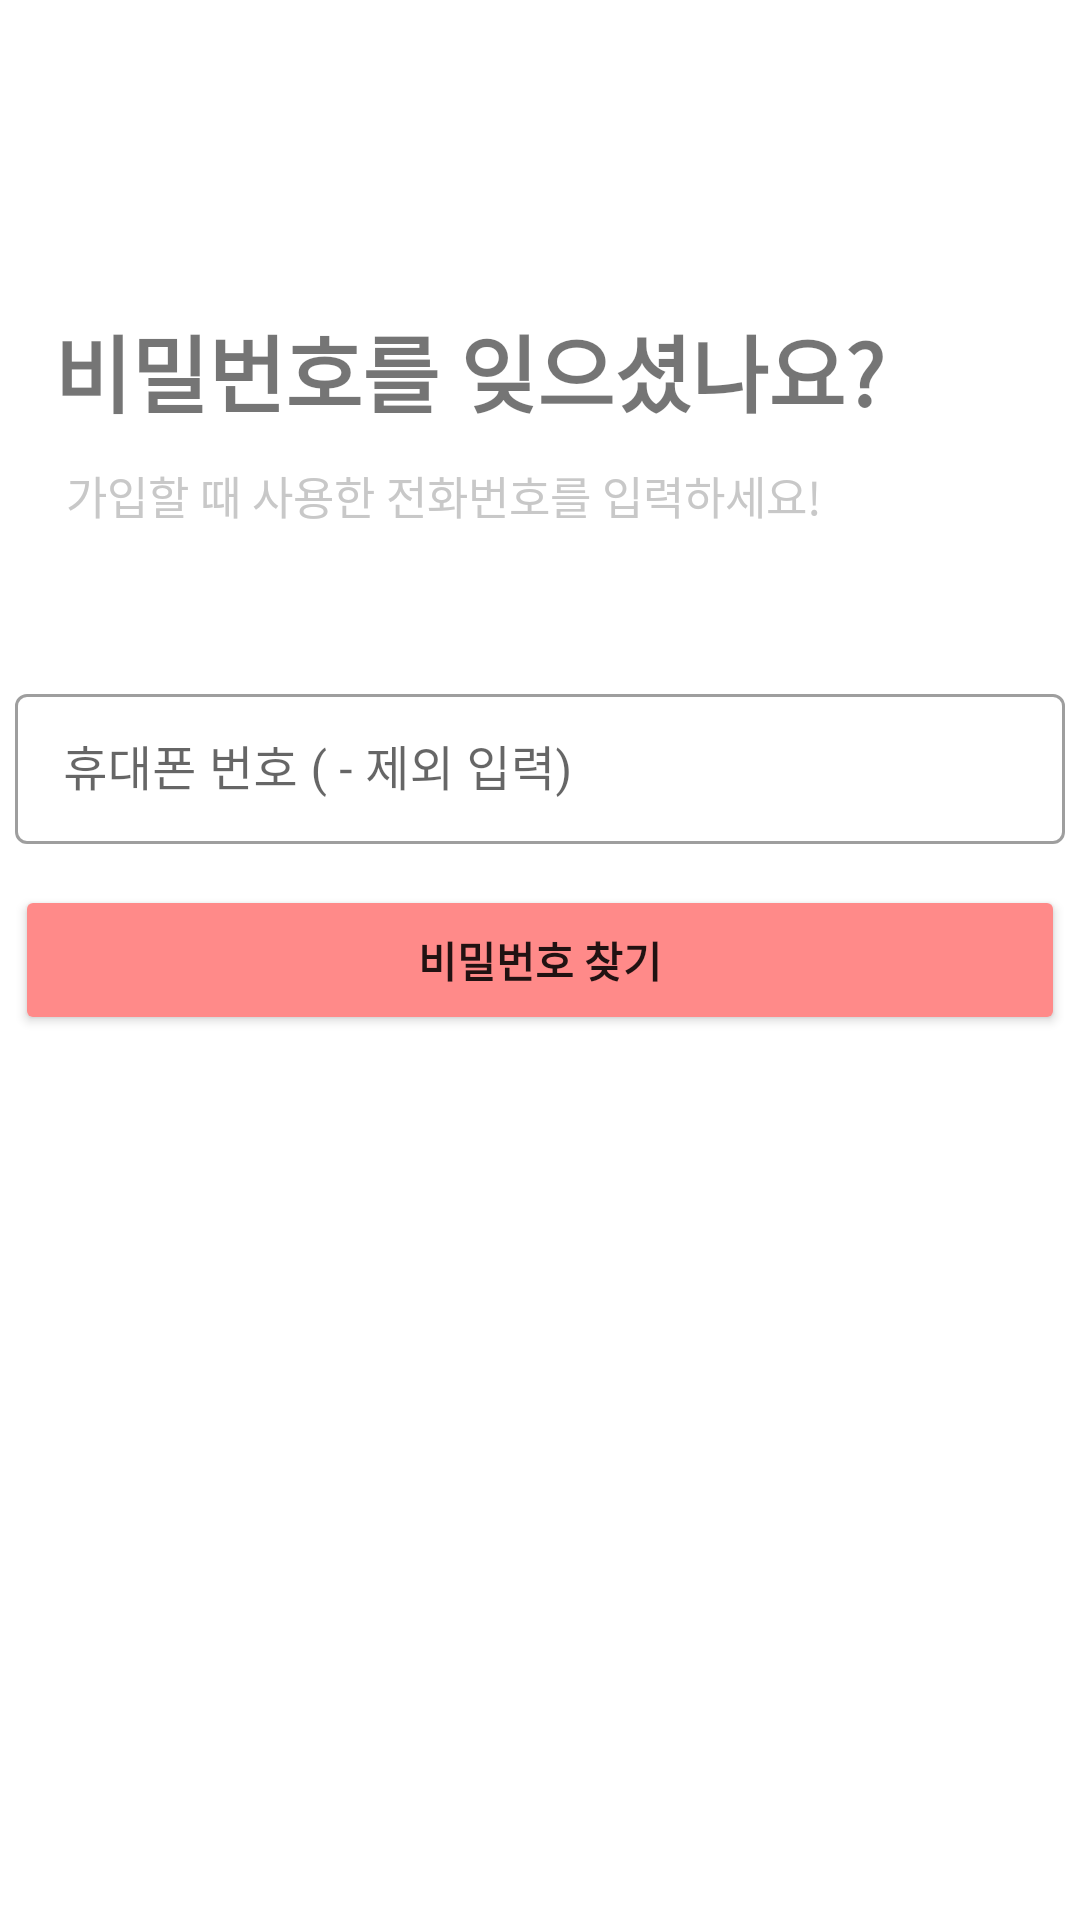

Android layout source for this screen:
<!-- AndroidManifest.xml: application theme Theme.KoKoApplication -->
<!-- res/layout/activity_find_pw1.xml -->
<?xml version="1.0" encoding="utf-8"?>
<RelativeLayout xmlns:android="http://schemas.android.com/apk/res/android"
    xmlns:app="http://schemas.android.com/apk/res-auto"
    xmlns:tools="http://schemas.android.com/tools"
    android:layout_width="match_parent"
    android:layout_height="match_parent"
    tools:context=".find_pw.FindPwActivity1">

    <ImageView
        android:id="@+id/back_image_view"
        android:layout_width="40dp"
        android:layout_height="40dp"
        android:layout_marginStart="10dp"
        android:layout_marginTop="48dp"
        android:background="@drawable/arrow_back"
        android:contentDescription="@null"
        app:layout_constraintEnd_toEndOf="parent"
        app:layout_constraintHorizontal_bias="0.041"
        app:layout_constraintStart_toStartOf="parent"
        app:layout_constraintTop_toTopOf="parent" />

    <TextView
        android:id="@+id/find_pw_text_view"
        android:layout_width="wrap_content"
        android:layout_height="wrap_content"
        android:layout_below="@id/back_image_view"
        android:layout_marginStart="18dp"
        android:layout_marginTop="15dp"
        android:text="비밀번호를 잊으셨나요?"
        android:textSize="28sp"
        android:textStyle="bold"
        app:layout_constraintStart_toStartOf="@id/back_image_view"
        app:layout_constraintTop_toBottomOf="@id/back_image_view" />

    <TextView
        android:id="@+id/find_pw_detail_text"
        android:layout_width="wrap_content"
        android:layout_height="wrap_content"
        android:layout_below="@id/find_pw_text_view"
        android:layout_marginStart="22dp"
        android:layout_marginTop="10dp"
        android:text="가입할 때 사용한 전화번호를 입력하세요!"
        android:textColor="#C8C8C8"
        android:textSize="15sp" />

    <RelativeLayout
        android:id="@+id/find_phone_relative"
        android:layout_width="match_parent"
        android:layout_height="wrap_content"
        android:layout_below="@id/find_pw_detail_text"
        android:layout_centerVertical="true"
        android:layout_marginTop="50dp">

        <com.google.android.material.textfield.TextInputLayout
            android:id="@+id/outlinedTextField"
            style="@style/Widget.MaterialComponents.TextInputLayout.OutlinedBox"
            android:layout_width="350dp"
            android:layout_height="wrap_content"
            android:layout_centerInParent="true"
            android:layout_centerVertical="true"
            android:hint="휴대폰 번호 ( - 제외 입력)">

            <com.google.android.material.textfield.TextInputEditText
                android:layout_width="350dp"
                android:layout_height="50dp" />

        </com.google.android.material.textfield.TextInputLayout>

    </RelativeLayout>

    <RelativeLayout
        android:layout_width="match_parent"
        android:layout_height="wrap_content"
        android:layout_centerVertical="true">

        <Button
            android:id="@+id/pw_button"
            android:layout_width="350dp"
            android:layout_height="50dp"
            android:backgroundTint="#FF8A89"
            android:text="비밀번호 찾기"
            android:textStyle="bold"
            android:layout_centerInParent="true"
            android:layout_centerVertical="true"/>

    </RelativeLayout>

</RelativeLayout>
<!-- resources referenced by this layout -->
<resources>
  <style name="Theme.KoKoApplication" parent="Theme.MaterialComponents.DayNight.DarkActionBar">
          
          <item name="colorPrimary">@color/purple_500</item>
          <item name="colorPrimaryVariant">@color/purple_700</item>
          <item name="colorOnPrimary">@color/white</item>
          
          <item name="colorSecondary">@color/teal_200</item>
          <item name="colorSecondaryVariant">@color/teal_700</item>
          <item name="colorOnSecondary">@color/black</item>
          
          <item name="android:statusBarColor" tools:targetApi="l">?attr/colorPrimaryVariant</item>
          
      </style>
  <color name="purple_500">#FF6200EE</color>
  <color name="purple_700">#FF3700B3</color>
  <color name="white">#FFFFFFFF</color>
  <color name="teal_200">#FF03DAC5</color>
  <color name="teal_700">#FF018786</color>
  <color name="black">#FF000000</color>
</resources>
